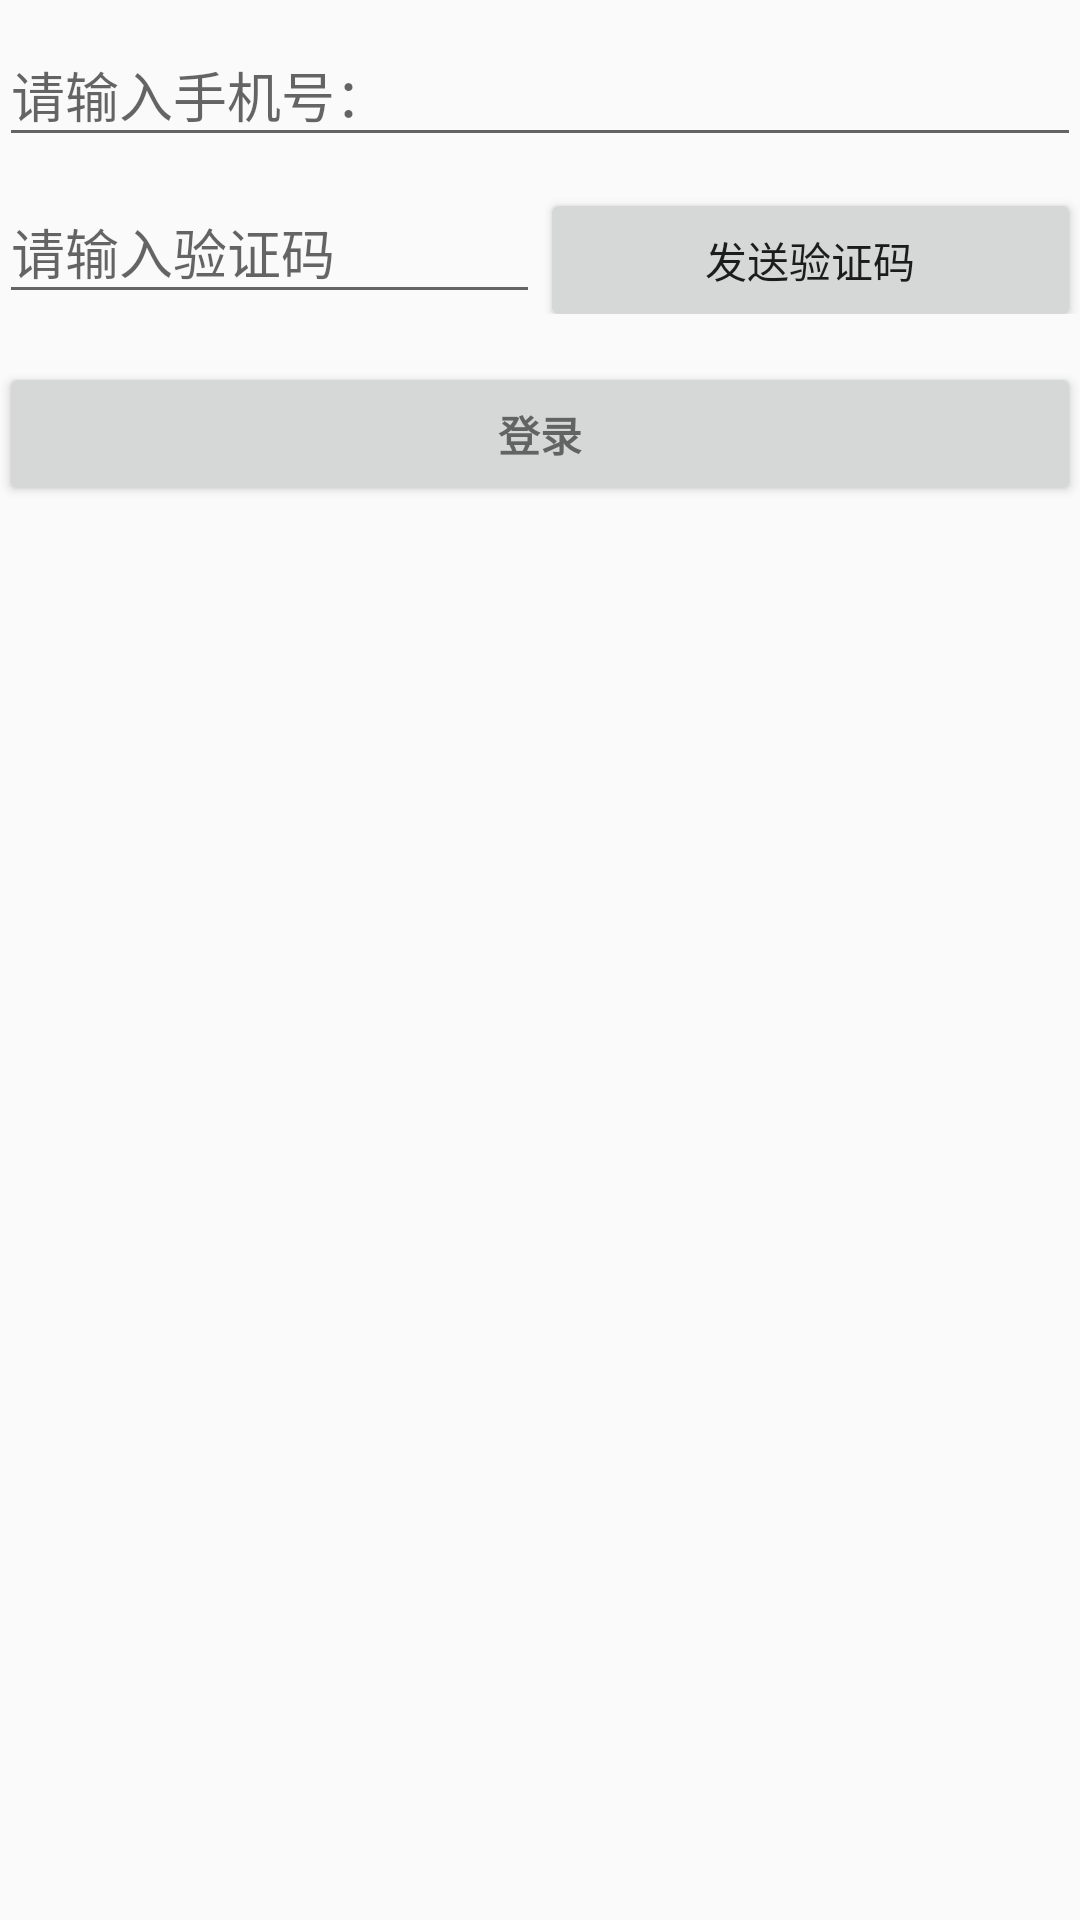

Here is an Android app screen rendered from its layout file. Give the layout XML and the strings, colors and styles it references.
<!-- AndroidManifest.xml: application theme AppTheme -->
<!-- res/layout/activity_login.xml -->
<?xml version="1.0" encoding="utf-8"?>
<LinearLayout xmlns:android="http://schemas.android.com/apk/res/android"
    xmlns:tools="http://schemas.android.com/tools"
    android:layout_width="match_parent"
    android:layout_height="match_parent"
    android:gravity="center_horizontal"
    android:orientation="vertical"
    android:paddingLeft="@dimen/activity_horizontal_margin"
    android:paddingTop="@dimen/activity_vertical_margin"
    android:paddingRight="@dimen/activity_horizontal_margin"
    android:paddingBottom="@dimen/activity_vertical_margin"
    tools:context=".LoginActivity">

    
    <ProgressBar
        android:id="@+id/login_progress"
        style="?android:attr/progressBarStyleLarge"
        android:layout_width="wrap_content"
        android:layout_height="wrap_content"
        android:layout_marginBottom="8dp"
        android:visibility="gone" />

    <ScrollView
        android:id="@+id/login_form"
        android:layout_width="match_parent"
        android:layout_height="match_parent">

        <LinearLayout
            android:id="@+id/email_login_form"
            android:layout_width="match_parent"
            android:layout_height="wrap_content"
            android:orientation="vertical">

            <android.support.design.widget.TextInputLayout
                android:layout_width="match_parent"
                android:layout_height="wrap_content">

                <AutoCompleteTextView
                    android:id="@+id/email"
                    android:layout_width="match_parent"
                    android:layout_height="wrap_content"
                    android:hint="请输入手机号："
                    android:inputType="phone"
                    android:maxLines="1"
                    android:singleLine="true" />

            </android.support.design.widget.TextInputLayout>

            <LinearLayout
                android:layout_width="match_parent"
                android:layout_height="wrap_content">
                <android.support.design.widget.TextInputLayout
                    android:layout_width="0dp"
                    android:layout_weight="1"
                    android:layout_height="wrap_content">
                    <EditText
                        android:id="@+id/password"
                        android:layout_width="match_parent"
                        android:layout_height="wrap_content"
                        android:hint="请输入验证码"
                        android:imeActionId="6"
                        android:imeActionLabel="登录"
                        android:imeOptions="actionUnspecified"
                        android:inputType="number"
                        android:maxLines="1"
                        android:singleLine="true" />
                </android.support.design.widget.TextInputLayout>
                <Button
                    android:id="@+id/login_send_num"
                    android:layout_width="0dp"
                    android:layout_height="wrap_content"
                    android:text="发送验证码"
                    android:layout_weight="1"
                    />
            </LinearLayout>

            <Button
                android:id="@+id/email_sign_in_button"
                style="?android:textAppearanceSmall"
                android:layout_width="match_parent"
                android:layout_height="wrap_content"
                android:layout_marginTop="16dp"
                android:text="登录"
                android:textStyle="bold" />

        </LinearLayout>
    </ScrollView>
</LinearLayout>
<!-- resources referenced by this layout -->
<resources>
  <style name="AppTheme" parent="Theme.AppCompat.Light.DarkActionBar">
          
          <item name="colorPrimary">@color/colorPrimary</item>
          <item name="colorPrimaryDark">@color/colorPrimaryDark</item>
          <item name="colorAccent">@color/colorAccent</item>
      </style>
  <color name="colorPrimary">#15a6d2</color>
  <color name="colorPrimaryDark">#25878e</color>
  <color name="colorAccent">#D81B60</color>
</resources>
